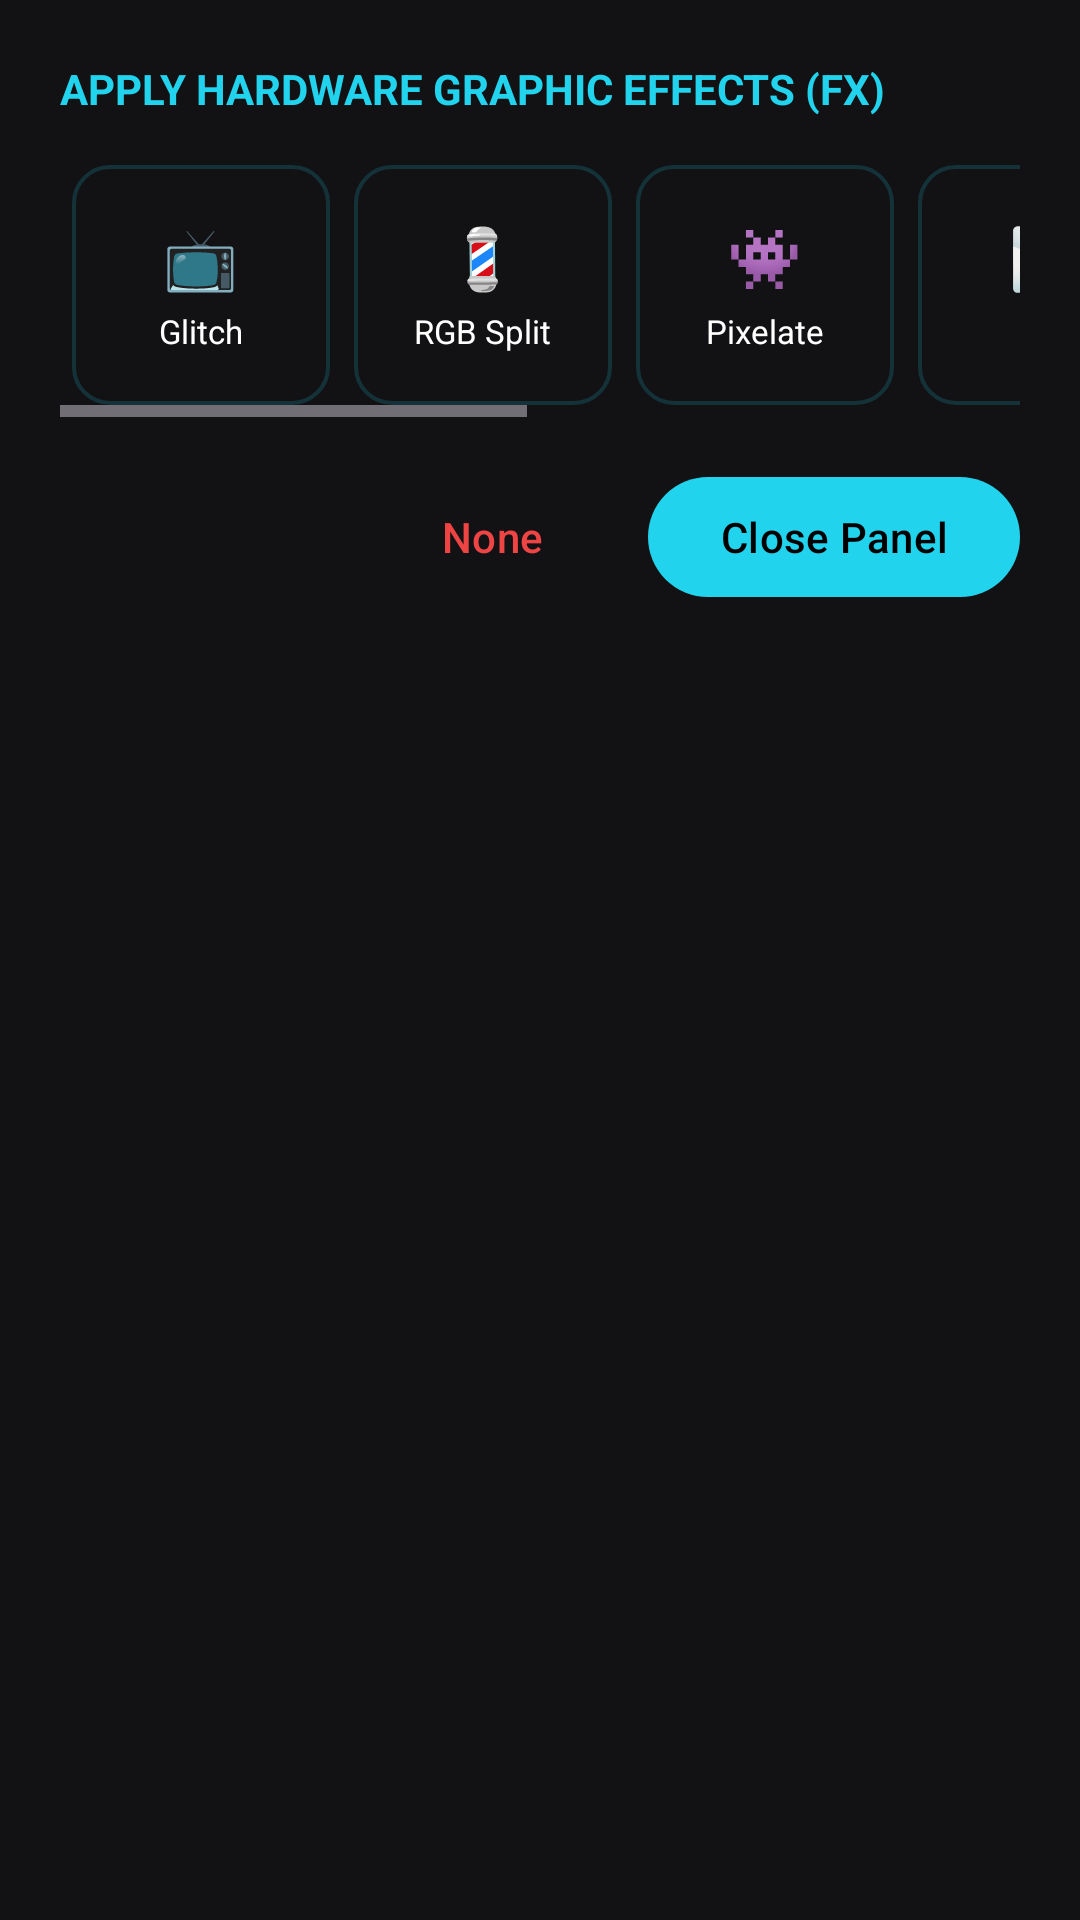

The Android layout XML behind this screen, and the referenced resources:
<!-- AndroidManifest.xml: application theme Theme.MyApplication -->
<!-- res/layout/bottom_sheet_fx.xml -->
<?xml version="1.0" encoding="utf-8"?>
<LinearLayout xmlns:android="http://schemas.android.com/apk/res/android"
    xmlns:app="http://schemas.android.com/apk/res-auto"
    android:layout_width="match_parent"
    android:layout_height="wrap_content"
    android:orientation="vertical"
    android:padding="20dp"
    android:background="@color/surface_dark"
    app:behavior_peekHeight="300dp">

    <TextView
        android:layout_width="match_parent"
        android:layout_height="wrap_content"
        android:text="APPLY HARDWARE GRAPHIC EFFECTS (FX)"
        android:textColor="@color/accent_cyan"
        android:textSize="14sp"
        android:textStyle="bold"
        android:layout_marginBottom="12dp" />

    
    <HorizontalScrollView
        android:layout_width="match_parent"
        android:layout_height="wrap_content"
        android:layout_marginBottom="16dp">

        <LinearLayout
            android:layout_width="wrap_content"
            android:layout_height="wrap_content"
            android:orientation="horizontal">

            
            <LinearLayout
                android:id="@+id/btn_fx_glitch"
                android:layout_width="86dp"
                android:layout_height="80dp"
                android:layout_margin="4dp"
                android:background="@drawable/bg_glass_card"
                android:gravity="center"
                android:orientation="vertical">
                <TextView android:layout_width="wrap_content" android:layout_height="wrap_content" android:text="📺" android:textSize="20sp"/>
                <TextView android:layout_width="wrap_content" android:layout_height="wrap_content" android:text="Glitch" android:textColor="@color/white" android:textSize="11sp" android:layout_marginTop="4dp"/>
            </LinearLayout>

            
            <LinearLayout
                android:id="@+id/btn_fx_rgb"
                android:layout_width="86dp"
                android:layout_height="80dp"
                android:layout_margin="4dp"
                android:background="@drawable/bg_glass_card"
                android:gravity="center"
                android:orientation="vertical">
                <TextView android:layout_width="wrap_content" android:layout_height="wrap_content" android:text="💈" android:textSize="20sp"/>
                <TextView android:layout_width="wrap_content" android:layout_height="wrap_content" android:text="RGB Split" android:textColor="@color/white" android:textSize="11sp" android:layout_marginTop="4dp"/>
            </LinearLayout>

            
            <LinearLayout
                android:id="@+id/btn_fx_pixel"
                android:layout_width="86dp"
                android:layout_height="80dp"
                android:layout_margin="4dp"
                android:background="@drawable/bg_glass_card"
                android:gravity="center"
                android:orientation="vertical">
                <TextView android:layout_width="wrap_content" android:layout_height="wrap_content" android:text="👾" android:textSize="20sp"/>
                <TextView android:layout_width="wrap_content" android:layout_height="wrap_content" android:text="Pixelate" android:textColor="@color/white" android:textSize="11sp" android:layout_marginTop="4dp"/>
            </LinearLayout>

            
            <LinearLayout
                android:id="@+id/btn_fx_blur"
                android:layout_width="86dp"
                android:layout_height="80dp"
                android:layout_margin="4dp"
                android:background="@drawable/bg_glass_card"
                android:gravity="center"
                android:orientation="vertical">
                <TextView android:layout_width="wrap_content" android:layout_height="wrap_content" android:text="🌫️" android:textSize="20sp"/>
                <TextView android:layout_width="wrap_content" android:layout_height="wrap_content" android:text="Blur" android:textColor="@color/white" android:textSize="11sp" android:layout_marginTop="4dp"/>
            </LinearLayout>

            
            <LinearLayout
                android:id="@+id/btn_fx_sharpen"
                android:layout_width="86dp"
                android:layout_height="80dp"
                android:layout_margin="4dp"
                android:background="@drawable/bg_glass_card"
                android:gravity="center"
                android:orientation="vertical">
                <TextView android:layout_width="wrap_content" android:layout_height="wrap_content" android:text="🔪" android:textSize="20sp"/>
                <TextView android:layout_width="wrap_content" android:layout_height="wrap_content" android:text="Sharpen" android:textColor="@color/white" android:textSize="11sp" android:layout_marginTop="4dp"/>
            </LinearLayout>

            
            <LinearLayout
                android:id="@+id/btn_fx_oldfilm"
                android:layout_width="86dp"
                android:layout_height="80dp"
                android:layout_margin="4dp"
                android:background="@drawable/bg_glass_card"
                android:gravity="center"
                android:orientation="vertical">
                <TextView android:layout_width="wrap_content" android:layout_height="wrap_content" android:text="📽️" android:textSize="20sp"/>
                <TextView android:layout_width="wrap_content" android:layout_height="wrap_content" android:text="Old Film" android:textColor="@color/white" android:textSize="11sp" android:layout_marginTop="4dp"/>
            </LinearLayout>

            
            <LinearLayout
                android:id="@+id/btn_fx_shake"
                android:layout_width="86dp"
                android:layout_height="80dp"
                android:layout_margin="4dp"
                android:background="@drawable/bg_glass_card"
                android:gravity="center"
                android:orientation="vertical">
                <TextView android:layout_width="wrap_content" android:layout_height="wrap_content" android:text="📳" android:textSize="20sp"/>
                <TextView android:layout_width="wrap_content" android:layout_height="wrap_content" android:text="Shake" android:textColor="@color/white" android:textSize="11sp" android:layout_marginTop="4dp"/>
            </LinearLayout>

        </LinearLayout>
    </HorizontalScrollView>

    <LinearLayout
        android:layout_width="match_parent"
        android:layout_height="wrap_content"
        android:gravity="end"
        android:orientation="horizontal">

        <com.google.android.material.button.MaterialButton
            android:id="@+id/btn_clear_fx"
            style="@style/Widget.Material3.Button.TextButton"
            android:layout_width="wrap_content"
            android:layout_height="wrap_content"
            android:text="None"
            android:textColor="@color/red_accent" />

        <com.google.android.material.button.MaterialButton
            android:id="@+id/btn_fx_done"
            android:layout_width="wrap_content"
            android:layout_height="wrap_content"
            android:layout_marginStart="8dp"
            android:text="Close Panel"
            android:textColor="@color/black"
            app:backgroundTint="@color/accent_cyan" />

    </LinearLayout>

</LinearLayout>
<!-- resources referenced by this layout -->
<resources>
  <color name="accent_cyan">#22D3EE</color>
  <color name="black">#FF000000</color>
  <color name="red_accent">#FFEF4444</color>
  <color name="surface_dark">#FF121215</color>
  <color name="white">#FFFFFFFF</color>
  <!-- drawable bg_glass_card (drawable) -->
  <?xml version="1.0" encoding="utf-8"?>
  <shape xmlns:android="http://schemas.android.com/apk/res/android"
      android:shape="rectangle">
      <solid android:color="#1F121215" />
      <corners android:radius="12dp" />
      <stroke
          android:width="1.2dp"
          android:color="#2A22D3EE" />
  </shape>
  <style name="Theme.MyApplication" parent="Theme.Material3.Dark.NoActionBar">
          
          <item name="colorPrimary">@color/accent_cyan</item>
          <item name="colorOnPrimary">@color/black</item>
          <item name="colorPrimaryContainer">@color/accent_cyan_transparent</item>
          <item name="colorOnPrimaryContainer">@color/accent_cyan</item>
          
          <item name="colorSecondary">@color/surface_dark</item>
          <item name="colorOnSecondary">@color/white</item>
          
          <item name="android:windowBackground">@color/bg_dark</item>
          <item name="android:statusBarColor">@color/bg_dark</item>
          <item name="android:navigationBarColor">@color/bg_dark</item>
      </style>
  <color name="accent_cyan_transparent">#1F22D3EE</color>
  <color name="bg_dark">#FF0A0A0C</color>
</resources>
